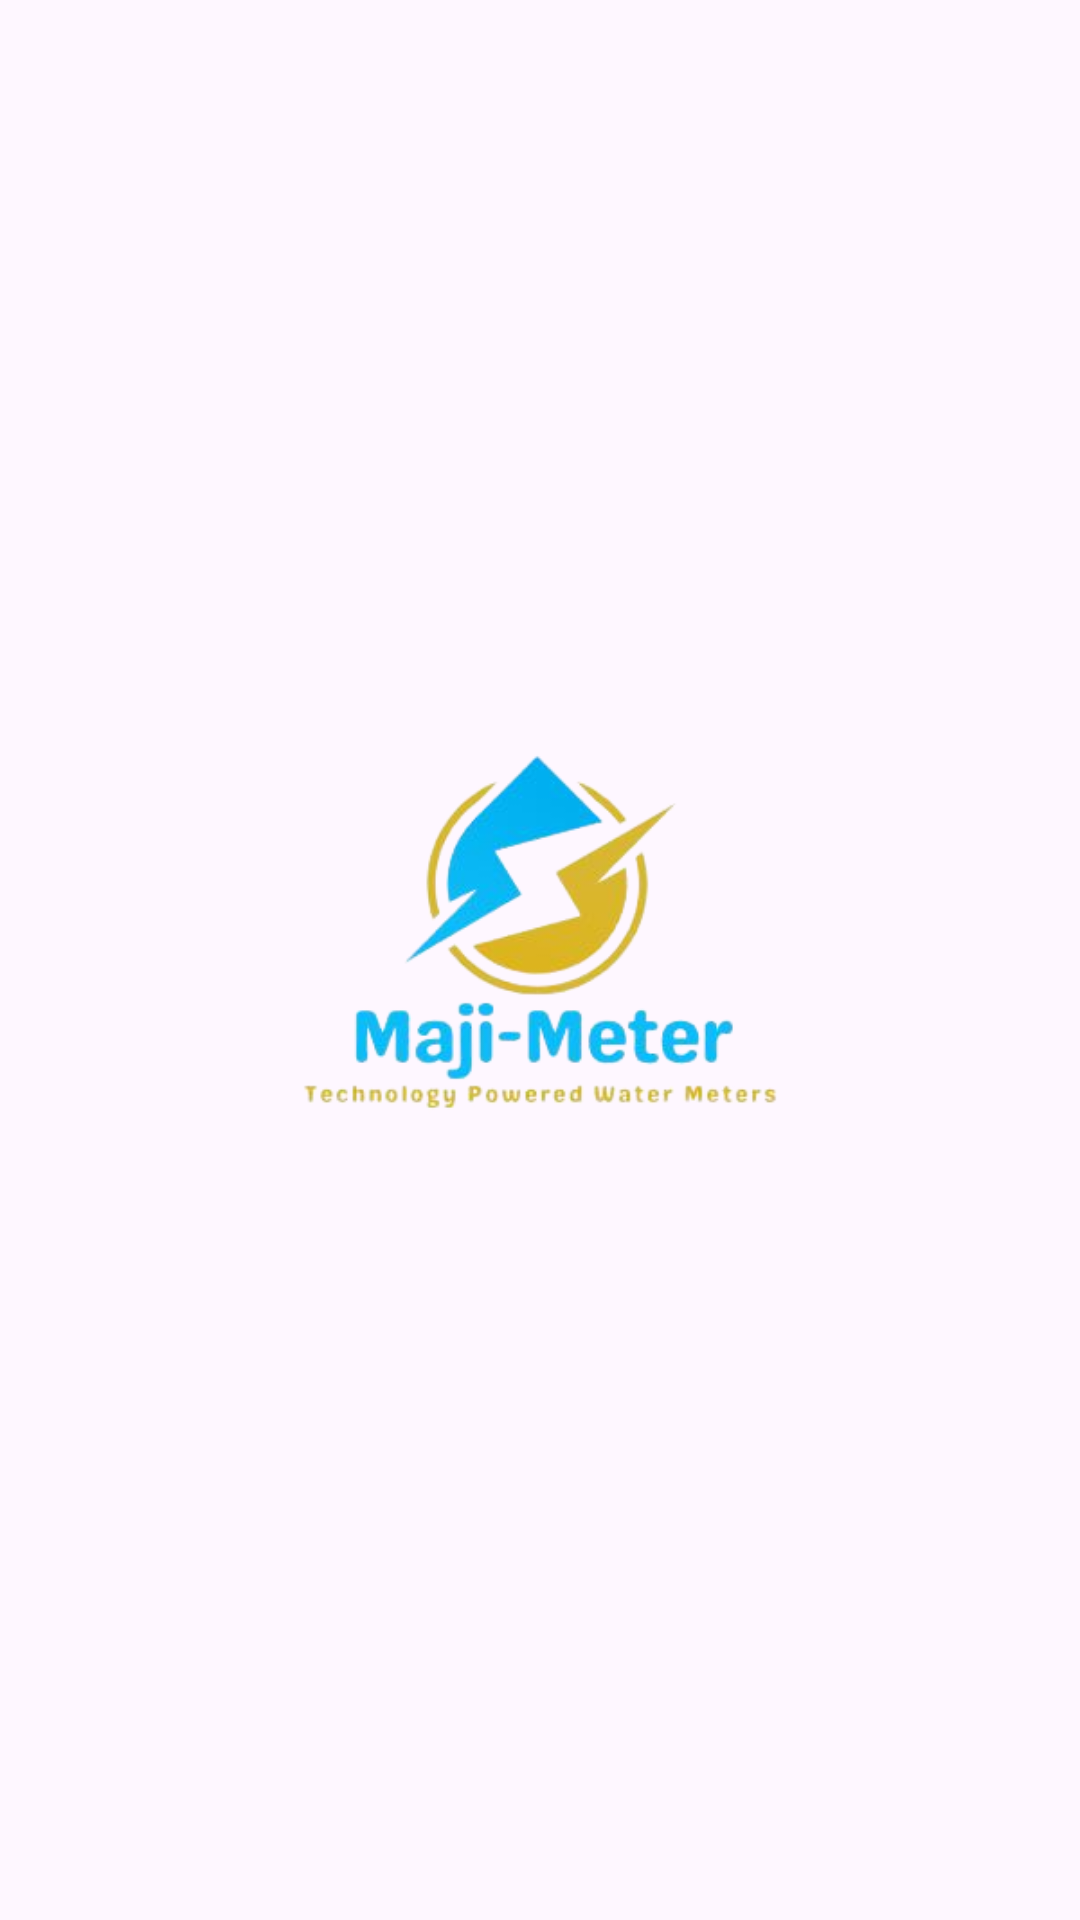

Layout XML and referenced resources for this Android screen:
<!-- AndroidManifest.xml: application theme Theme.MajiMeter -->
<!-- res/layout/activity_main.xml -->
<?xml version="1.0" encoding="utf-8"?>
<androidx.constraintlayout.widget.ConstraintLayout xmlns:android="http://schemas.android.com/apk/res/android"
    xmlns:app="http://schemas.android.com/apk/res-auto"
    xmlns:tools="http://schemas.android.com/tools"
    android:layout_width="match_parent"
    android:layout_height="match_parent"
    tools:context=".ui.onboarding.MainActivity">

    <ImageView
        android:layout_width="300dp"
        android:layout_height="300dp"
        android:src="@drawable/majimeterlogo"
        app:layout_constraintBottom_toBottomOf="parent"
        app:layout_constraintEnd_toEndOf="parent"
        app:layout_constraintStart_toStartOf="parent"
        android:contentDescription="@string/splashlogo"
        app:layout_constraintTop_toTopOf="parent" />


</androidx.constraintlayout.widget.ConstraintLayout>
<!-- resources referenced by this layout -->
<resources>
  <!-- drawable majimeterlogo: png bitmap (drawable, 59505 bytes) -->
  <string name="splashlogo">splashLogo</string>
  <style name="Theme.MajiMeter" parent="Base.Theme.MajiMeter" />
  <style name="Base.Theme.MajiMeter" parent="Theme.Material3.DayNight.NoActionBar">
          
          <item name="android:statusBarColor">@color/blue</item>
          
      </style>
  <color name="blue">#87CEEB</color>
</resources>
